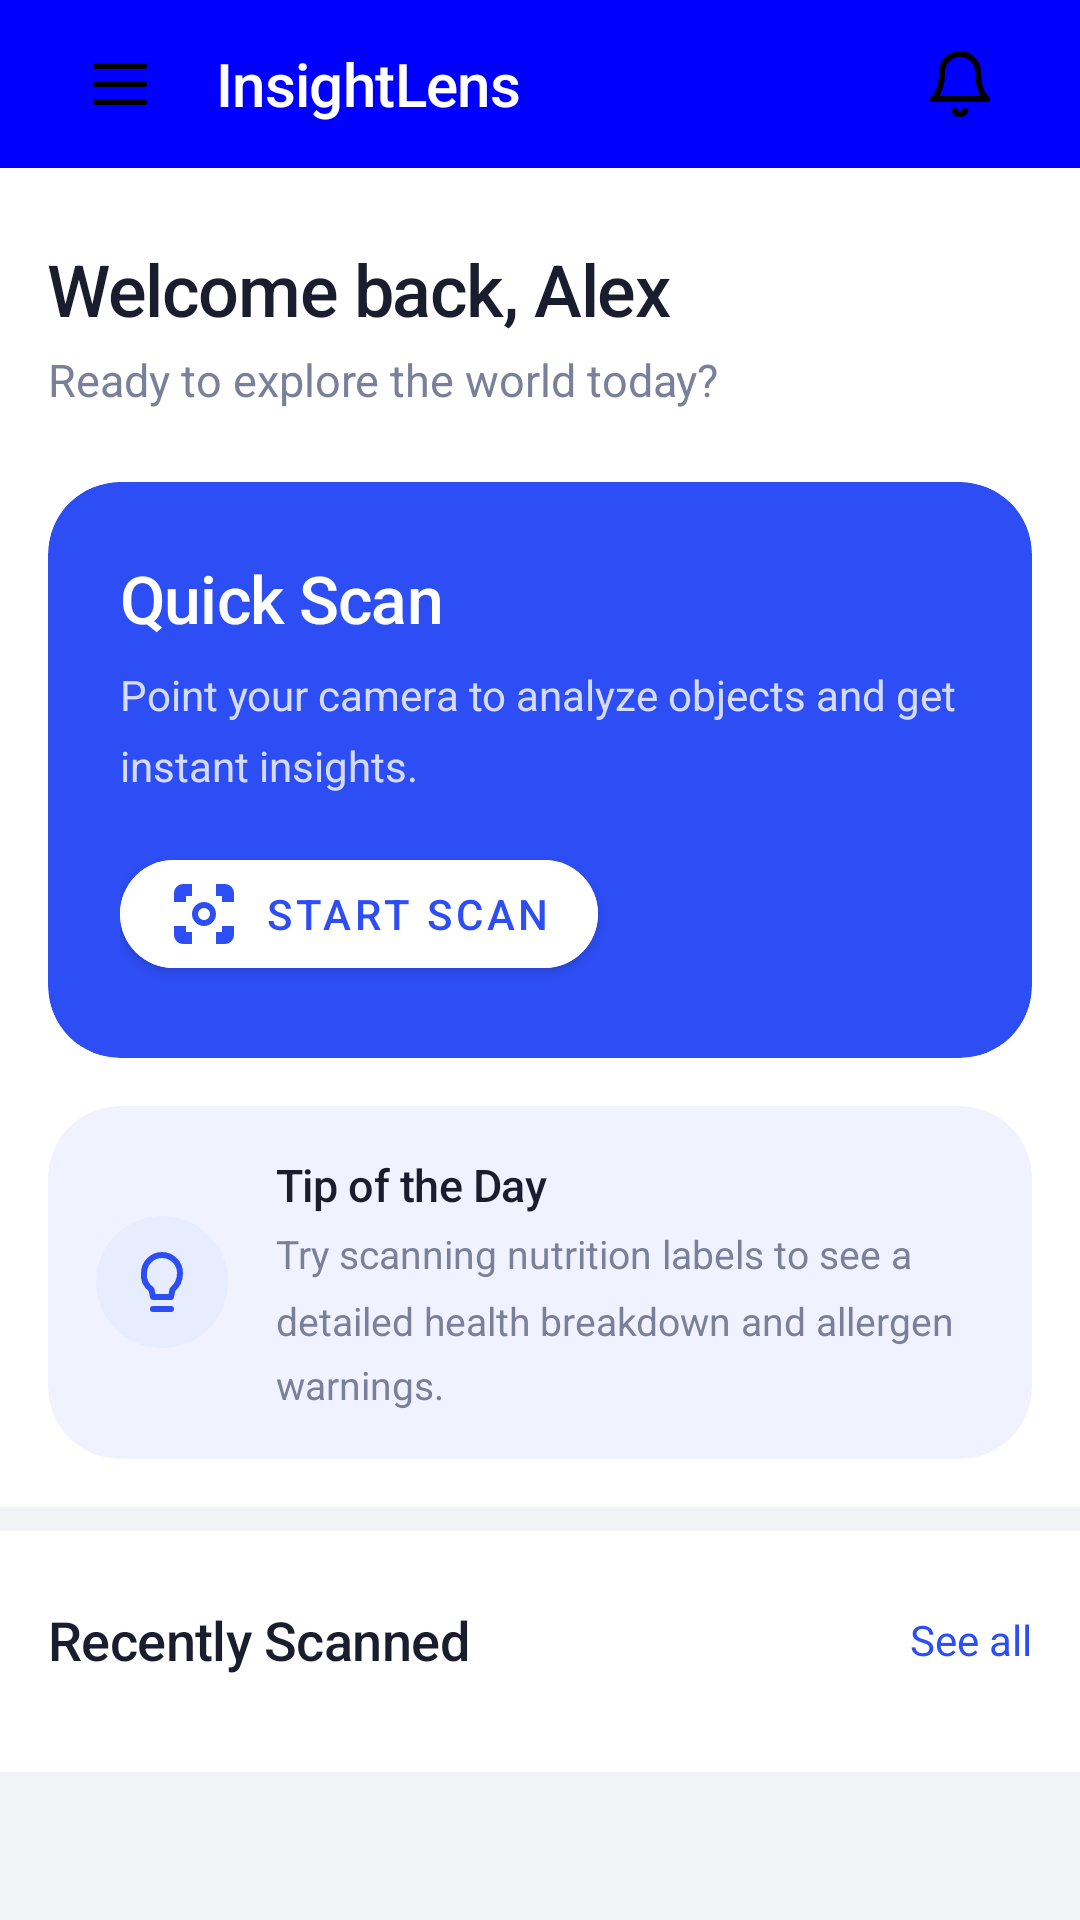

Reconstruct the res/layout file that produces this screen, plus the resources it refers to.
<!-- AndroidManifest.xml: application theme AppTheme -->
<!-- res/layout/fragment_home.xml -->
<?xml version="1.0" encoding="utf-8"?>
<androidx.core.widget.NestedScrollView
    xmlns:android="http://schemas.android.com/apk/res/android"
    xmlns:app="http://schemas.android.com/apk/res-auto"
    android:layout_width="match_parent"
    android:layout_height="match_parent"
    android:background="@color/light_gray"
    android:fillViewport="true">

    
    <LinearLayout
        android:layout_width="match_parent"
        android:layout_height="wrap_content"
        android:orientation="vertical">

        
        <LinearLayout
            android:layout_width="match_parent"
            android:layout_height="wrap_content"
            android:orientation="vertical"
            android:background="@color/background_white">

            
            <include layout="@layout/component_topbar" />

        </LinearLayout>

        
        <LinearLayout
            android:layout_width="match_parent"
            android:layout_height="wrap_content"
            android:orientation="vertical"
            android:paddingStart="@dimen/spacing_md"
            android:paddingEnd="@dimen/spacing_md"
            android:paddingTop="@dimen/spacing_lg"
            android:paddingBottom="@dimen/spacing_md"
            android:background="@color/background_white">

            
            <TextView
                android:id="@+id/home_welcome_title"
                android:layout_width="wrap_content"
                android:layout_height="wrap_content"
                android:text="@string/welcome_back"
                style="@style/Text.TitleLarge"
                android:textSize="24sp" />

            <TextView
                android:id="@+id/home_welcome_subtitle"
                android:layout_width="wrap_content"
                android:layout_height="wrap_content"
                android:text="@string/home_subtitle"
                style="@style/Text.Subtitle"
                android:layout_marginTop="@dimen/spacing_xs" />

            
            <com.google.android.material.card.MaterialCardView
                android:id="@+id/home_quick_scan_card"
                android:layout_width="match_parent"
                android:layout_height="wrap_content"
                android:layout_marginTop="@dimen/spacing_lg"
                app:cardCornerRadius="@dimen/corner_large"
                app:cardElevation="0dp"
                app:cardBackgroundColor="@color/primary_blue">

                <LinearLayout
                    android:layout_width="match_parent"
                    android:layout_height="wrap_content"
                    android:orientation="vertical"
                    android:padding="@dimen/spacing_lg">

                    
                    <TextView
                        android:id="@+id/home_scan_card_title"
                        android:layout_width="wrap_content"
                        android:layout_height="wrap_content"
                        android:text="@string/quick_scan"
                        style="@style/Text.TitleMedium"
                        android:textColor="@android:color/white"
                        android:textSize="22sp" />

                    
                    <TextView
                        android:id="@+id/home_scan_card_desc"
                        android:layout_width="match_parent"
                        android:layout_height="wrap_content"
                        android:text="@string/quick_scan_desc"
                        style="@style/Text.Body"
                        android:textColor="#CCffffff"
                        android:textSize="14sp"
                        android:layout_marginTop="@dimen/spacing_sm" />

                    
                    <com.google.android.material.button.MaterialButton
                        android:id="@+id/home_start_scan_btn"
                        android:layout_width="wrap_content"
                        android:layout_height="wrap_content"
                        android:text="@string/start_scan"
                        android:backgroundTint="@color/background_white"
                        android:textColor="@color/primary_blue"
                        android:layout_marginTop="@dimen/spacing_md"
                        app:cornerRadius="@dimen/corner_large"
                        app:icon="@drawable/ic_scan"
                        app:iconTint="@color/primary_blue"
                        app:iconGravity="textStart" />

                </LinearLayout>
            </com.google.android.material.card.MaterialCardView>

            
            <com.google.android.material.card.MaterialCardView
                android:id="@+id/home_tip_card"
                android:layout_width="match_parent"
                android:layout_height="wrap_content"
                android:layout_marginTop="@dimen/spacing_md"
                app:cardCornerRadius="@dimen/corner_large"
                app:cardElevation="0dp"
                app:cardBackgroundColor="@color/tip_card_bg"
                app:strokeWidth="0dp">

                <LinearLayout
                    android:layout_width="match_parent"
                    android:layout_height="wrap_content"
                    android:orientation="horizontal"
                    android:gravity="center_vertical"
                    android:padding="@dimen/spacing_md">

                    
                    <FrameLayout
                        android:layout_width="44dp"
                        android:layout_height="44dp"
                        android:background="@drawable/bg_icon_circle_blue">

                        <ImageView
                            android:layout_width="@dimen/icon_medium"
                            android:layout_height="@dimen/icon_medium"
                            android:layout_gravity="center"
                            android:src="@drawable/ic_lightbulb"
                            android:contentDescription=""
                            app:tint="@color/primary_blue" />
                    </FrameLayout>

                    <LinearLayout
                        android:layout_width="0dp"
                        android:layout_height="wrap_content"
                        android:layout_weight="1"
                        android:orientation="vertical"
                        android:layout_marginStart="@dimen/spacing_md">

                        
                        <TextView
                            android:id="@+id/home_tip_title"
                            android:layout_width="wrap_content"
                            android:layout_height="wrap_content"
                            android:text="@string/tip_of_day"
                            style="@style/Text.TitleMedium"
                            android:textSize="15sp" />

                        
                        <TextView
                            android:id="@+id/home_tip_desc"
                            android:layout_width="wrap_content"
                            android:layout_height="wrap_content"
                            android:text="@string/tip_desc"
                            style="@style/Text.Body"
                            android:textSize="13sp"
                            android:layout_marginTop="@dimen/spacing_xs" />

                    </LinearLayout>
                </LinearLayout>
            </com.google.android.material.card.MaterialCardView>

        </LinearLayout>

        
        <LinearLayout
            android:layout_width="match_parent"
            android:layout_height="wrap_content"
            android:orientation="vertical"
            android:layout_marginTop="@dimen/spacing_sm"
            android:background="@color/background_white"
            android:paddingTop="@dimen/spacing_md"
            android:paddingBottom="@dimen/spacing_sm">

            
            <include
                android:id="@+id/home_section_header"
                layout="@layout/component_section_header" />

            
            <androidx.recyclerview.widget.RecyclerView
                android:id="@+id/home_recent_recycler"
                android:layout_width="match_parent"
                android:layout_height="wrap_content"
                android:orientation="horizontal"
                android:paddingStart="@dimen/spacing_md"
                android:paddingEnd="@dimen/spacing_md"
                android:paddingBottom="@dimen/spacing_md"
                android:clipToPadding="false"
                app:layoutManager="androidx.recyclerview.widget.LinearLayoutManager" />

        </LinearLayout>

    </LinearLayout>

</androidx.core.widget.NestedScrollView>
<!-- res/layout/component_topbar.xml (included above) -->
<?xml version="1.0" encoding="utf-8"?>
<LinearLayout
    xmlns:android="http://schemas.android.com/apk/res/android"
    android:layout_width="match_parent"
    android:layout_height="wrap_content"
    android:orientation="vertical"
    android:background="#0000FF"> 

    
    <LinearLayout
        android:layout_width="match_parent"
        android:layout_height="@dimen/topbar_height"
        android:orientation="horizontal"
        android:gravity="center_vertical"
        android:paddingStart="@dimen/spacing_md"
        android:paddingEnd="@dimen/spacing_md">

        <ImageView
            android:id="@+id/topbar_menu_btn"
            android:layout_width="@dimen/icon_button_size"
            android:layout_height="@dimen/icon_button_size"
            android:src="@drawable/ic_menu"
            android:padding="@dimen/spacing_sm"
            android:contentDescription="@string/menu_icon"
            android:scaleType="center"
            android:background="?attr/selectableItemBackgroundBorderless" />

        <TextView
            android:id="@+id/topbar_title"
            style="@style/Text.TitleMedium"
            android:layout_width="0dp"
            android:layout_height="wrap_content"
            android:layout_weight="1"
            android:layout_marginStart="@dimen/spacing_sm"
            android:text="@string/app_name"
            android:textColor="@android:color/white"
            android:textSize="20sp" />

        <ImageView
            android:id="@+id/topbar_notification_btn"
            android:layout_width="@dimen/icon_button_size"
            android:layout_height="@dimen/icon_button_size"
            android:src="@drawable/ic_notification"
            android:padding="@dimen/spacing_sm"
            android:contentDescription="@string/notifications"
            android:scaleType="center"
            android:background="?attr/selectableItemBackgroundBorderless" />

    </LinearLayout>

</LinearLayout>
<!-- res/layout/component_section_header.xml (included above) -->
<?xml version="1.0" encoding="utf-8"?>
<androidx.constraintlayout.widget.ConstraintLayout
    xmlns:android="http://schemas.android.com/apk/res/android"
    xmlns:app="http://schemas.android.com/apk/res-auto"
    android:layout_width="match_parent"
    android:layout_height="wrap_content"
    android:paddingStart="@dimen/spacing_md"
    android:paddingEnd="@dimen/spacing_md"
    android:paddingTop="@dimen/spacing_sm"
    android:paddingBottom="@dimen/spacing_sm">

    
    <TextView
        android:id="@+id/section_title"
        android:layout_width="0dp"
        android:layout_height="wrap_content"
        android:text="@string/recently_scanned"
        style="@style/Text.SectionHeader"
        app:layout_constraintStart_toStartOf="parent"
        app:layout_constraintEnd_toStartOf="@+id/section_action"
        app:layout_constraintTop_toTopOf="parent"
        app:layout_constraintBottom_toBottomOf="parent" />

    
    <TextView
        android:id="@+id/section_action"
        android:layout_width="wrap_content"
        android:layout_height="wrap_content"
        android:text="@string/see_all"
        style="@style/Text.Body"
        android:textColor="@color/primary_blue"
        android:textSize="14sp"
        app:layout_constraintEnd_toEndOf="parent"
        app:layout_constraintTop_toTopOf="parent"
        app:layout_constraintBottom_toBottomOf="parent" />

</androidx.constraintlayout.widget.ConstraintLayout>
<!-- resources referenced by this layout -->
<resources>
  <color name="background_white">#FFFFFF</color>
  <color name="light_gray">#F2F3F7</color>
  <color name="primary_blue">#2D4EF5</color>
  <color name="tip_card_bg">#F0F3FF</color>
  <dimen name="corner_large">24dp</dimen>
  <dimen name="icon_button_size">48dp</dimen>
  <dimen name="icon_medium">24dp</dimen>
  <dimen name="spacing_lg">24dp</dimen>
  <dimen name="spacing_md">16dp</dimen>
  <dimen name="spacing_sm">8dp</dimen>
  <dimen name="spacing_xs">4dp</dimen>
  <dimen name="topbar_height">56dp</dimen>
  <!-- drawable bg_icon_circle_blue (drawable) -->
  <?xml version="1.0" encoding="utf-8"?>
  <shape xmlns:android="http://schemas.android.com/apk/res/android"
      android:shape="oval">
      <solid android:color="@color/icon_bg_light" />
  </shape>
  <string name="app_name">InsightLens</string>
  <string name="home_subtitle">Ready to explore the world today?</string>
  <string name="menu_icon">Menu</string>
  <string name="notifications">Notifications</string>
  <string name="quick_scan">Quick Scan</string>
  <string name="quick_scan_desc">Point your camera to analyze objects and get instant insights.</string>
  <string name="recently_scanned">Recently Scanned</string>
  <string name="see_all">See all</string>
  <string name="start_scan">Start Scan</string>
  <string name="tip_desc">Try scanning nutrition labels to see a detailed health breakdown and allergen warnings.</string>
  <string name="tip_of_day">Tip of the Day</string>
  <string name="welcome_back">Welcome back, Alex</string>
  <style name="Text.Body">
          <item name="android:fontFamily">sans-serif</item>
          <item name="android:textSize">14sp</item>
          <item name="android:textColor">@color/text_secondary</item>
          <item name="android:lineSpacingMultiplier">1.4</item>
      </style>
  <style name="Text.SectionHeader">
          <item name="android:fontFamily">sans-serif-medium</item>
          <item name="android:textSize">18sp</item>
          <item name="android:textColor">@color/text_primary</item>
          <item name="android:letterSpacing">-0.01</item>
      </style>
  <style name="Text.Subtitle">
          <item name="android:fontFamily">sans-serif</item>
          <item name="android:textSize">15sp</item>
          <item name="android:textColor">@color/text_secondary</item>
      </style>
  <style name="Text.TitleLarge">
          <item name="android:fontFamily">sans-serif-medium</item>
          <item name="android:textSize">28sp</item>
          <item name="android:textColor">@color/text_primary</item>
          <item name="android:letterSpacing">-0.02</item>
      </style>
  <style name="Text.TitleMedium">
          <item name="android:fontFamily">sans-serif-medium</item>
          <item name="android:textSize">20sp</item>
          <item name="android:textColor">@color/text_primary</item>
          <item name="android:letterSpacing">-0.01</item>
      </style>
  <style name="AppTheme" parent="Theme.MaterialComponents.DayNight.NoActionBar">
          <item name="colorPrimary">@color/primary_blue</item>
          <item name="colorPrimaryDark">@color/primary_blue_dark</item>
          <item name="colorAccent">@color/accent_blue</item>
          <item name="android:windowBackground">@color/background_white</item>
          <item name="android:statusBarColor">@color/background_white</item>
          <item name="android:windowLightStatusBar">true</item>
      </style>
  <color name="icon_bg_light">#E8ECFF</color>
  <color name="text_secondary">#7A7F9A</color>
  <color name="text_primary">#1A1D2E</color>
  <color name="primary_blue_dark">#1A3ACC</color>
  <color name="accent_blue">#2D4EF5</color>
</resources>
